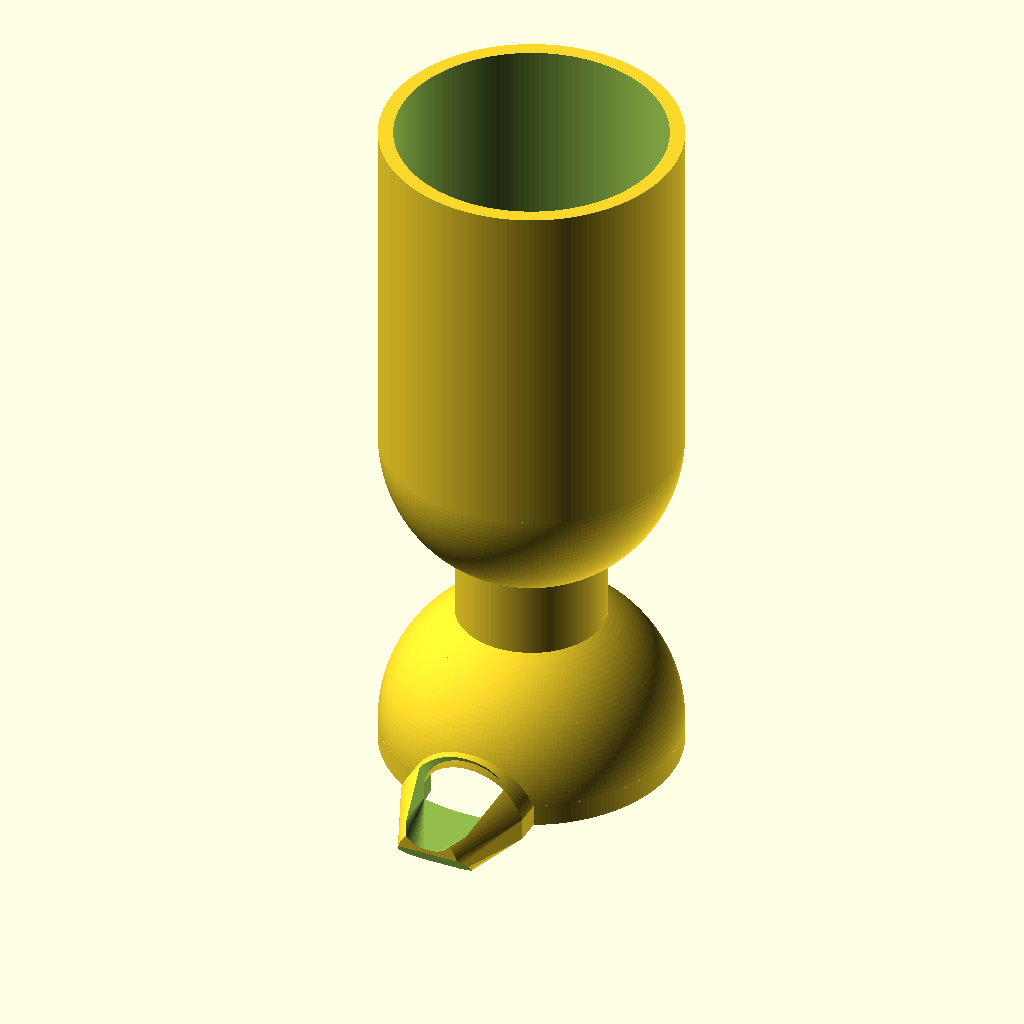
Cell 1 — every parameter at its default value.
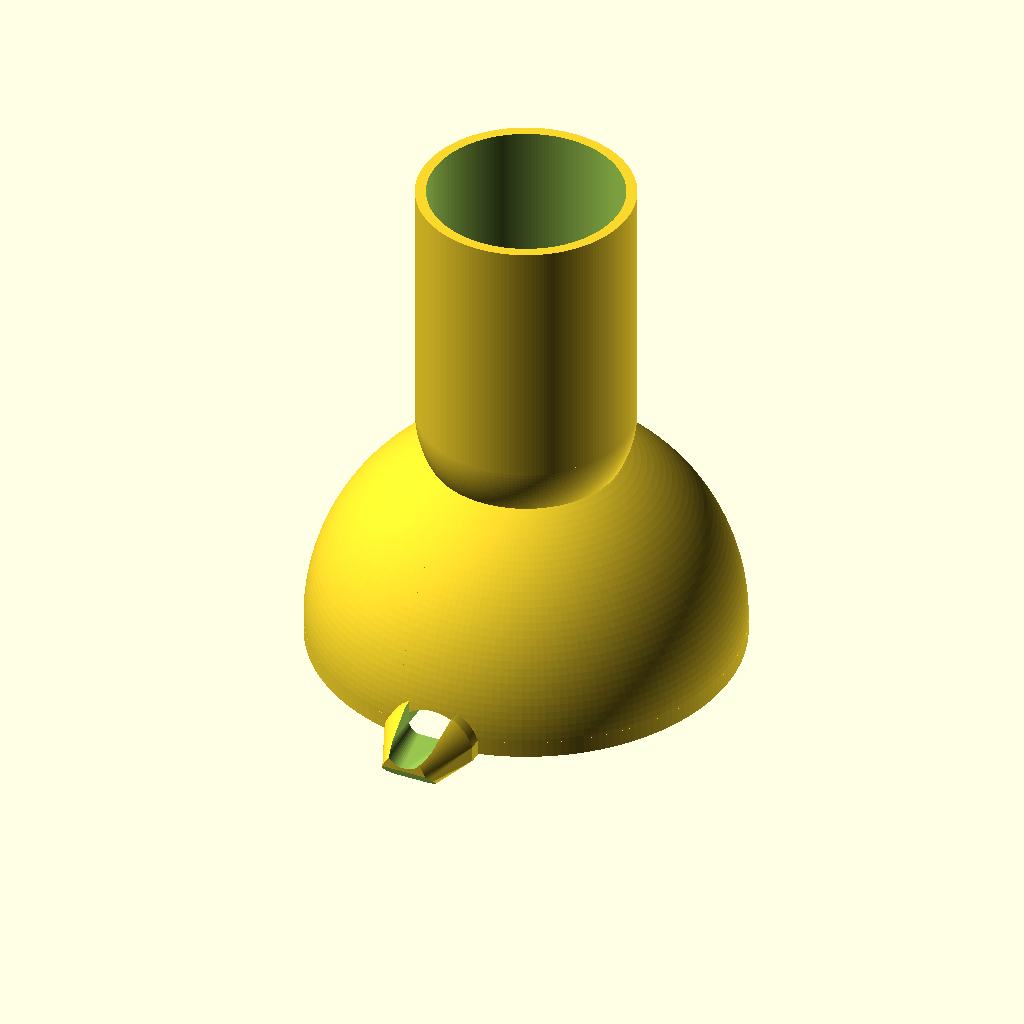
Cell 2: the same model with bell_or = 40.
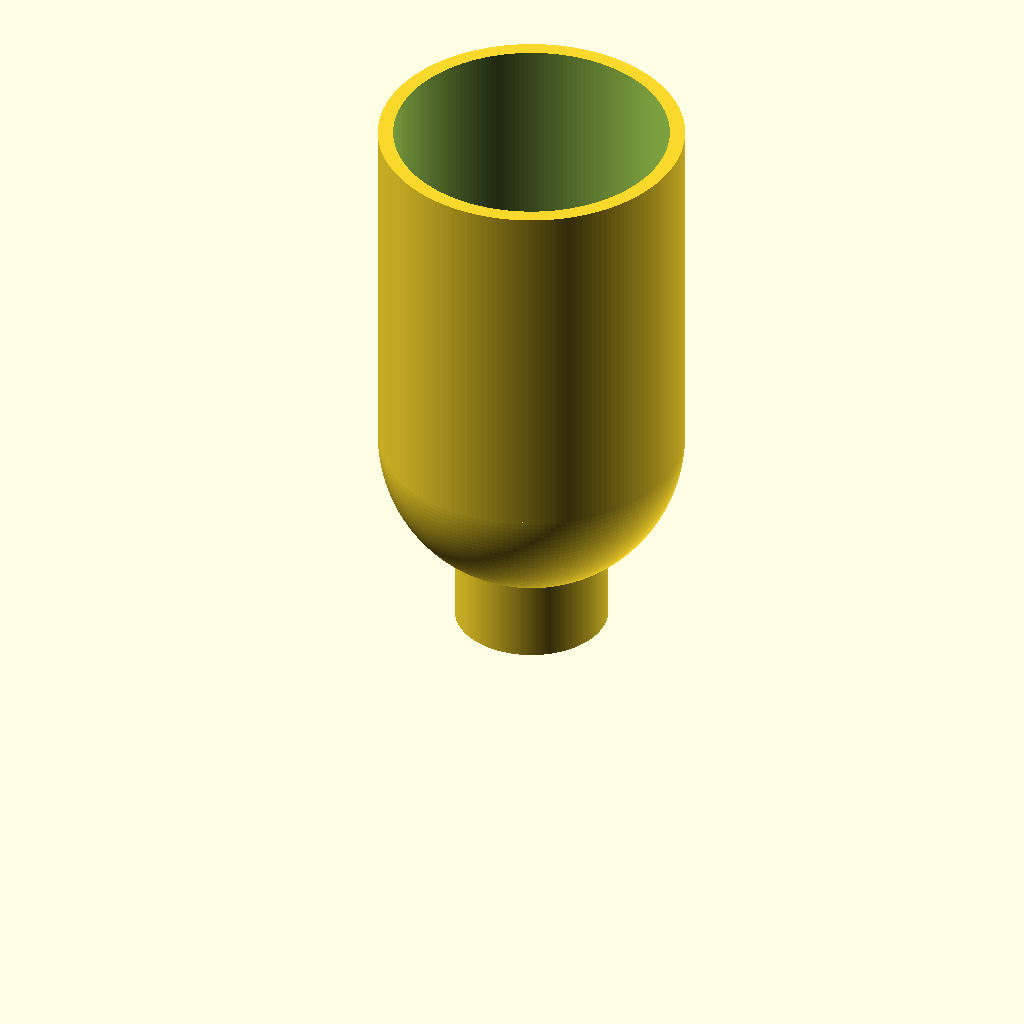
Cell 3: the same model with bell_ir = 36.
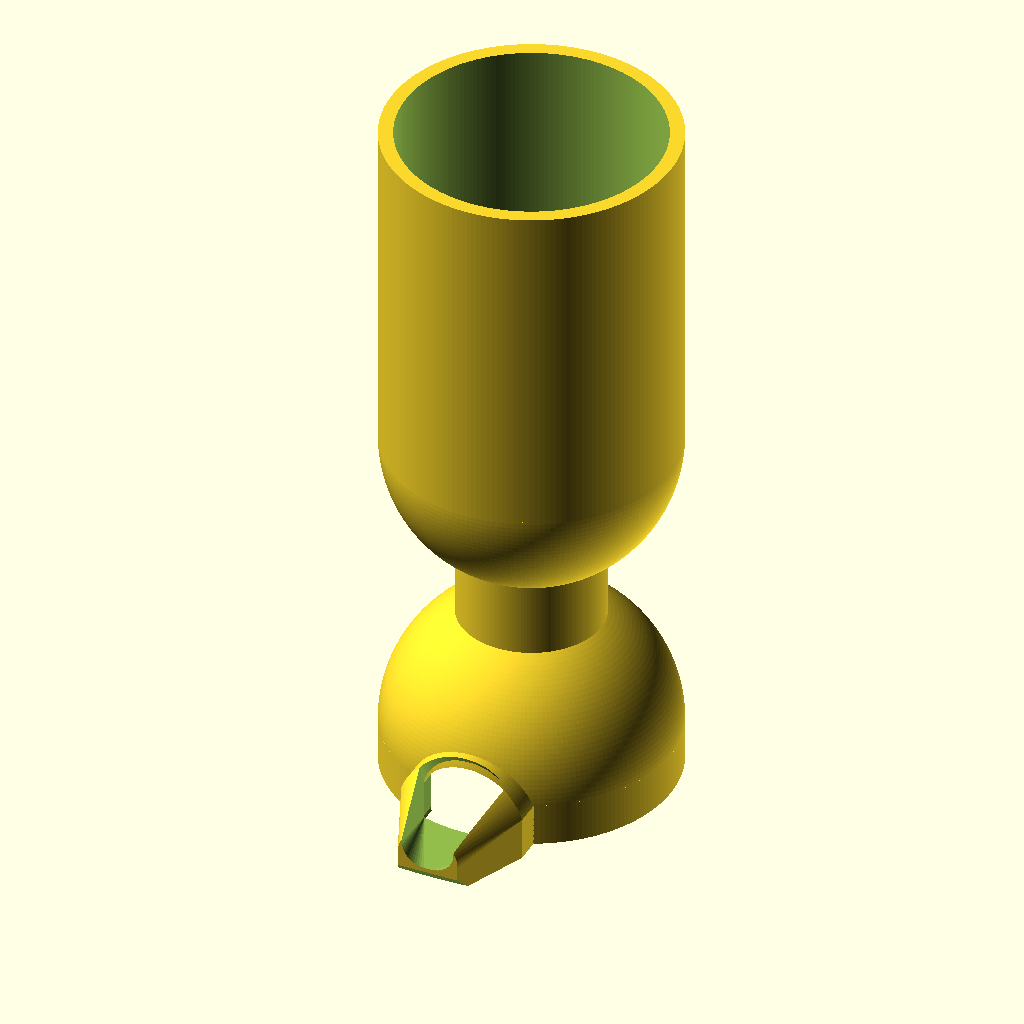
Cell 4: skirt_h = 6 (everything else at default).
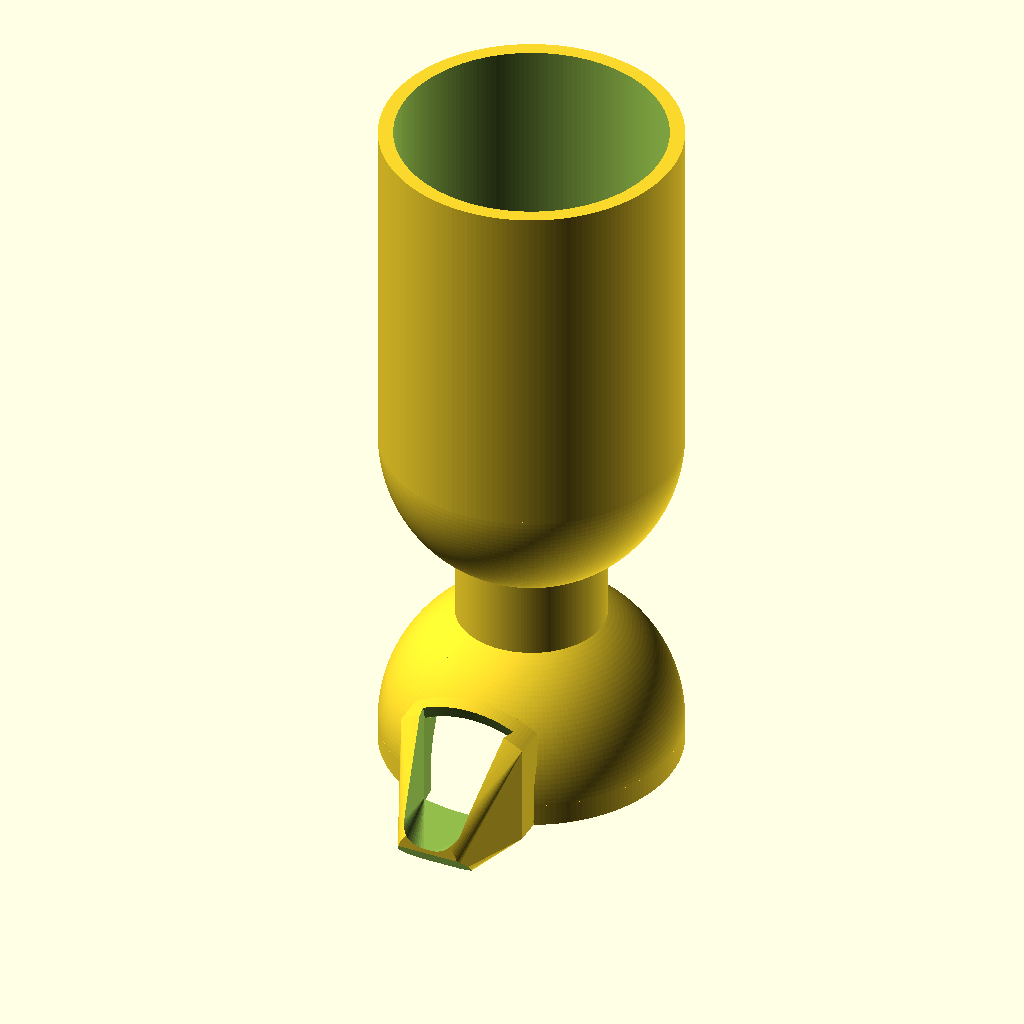
Cell 5: the same model with arch_r = 14.357.
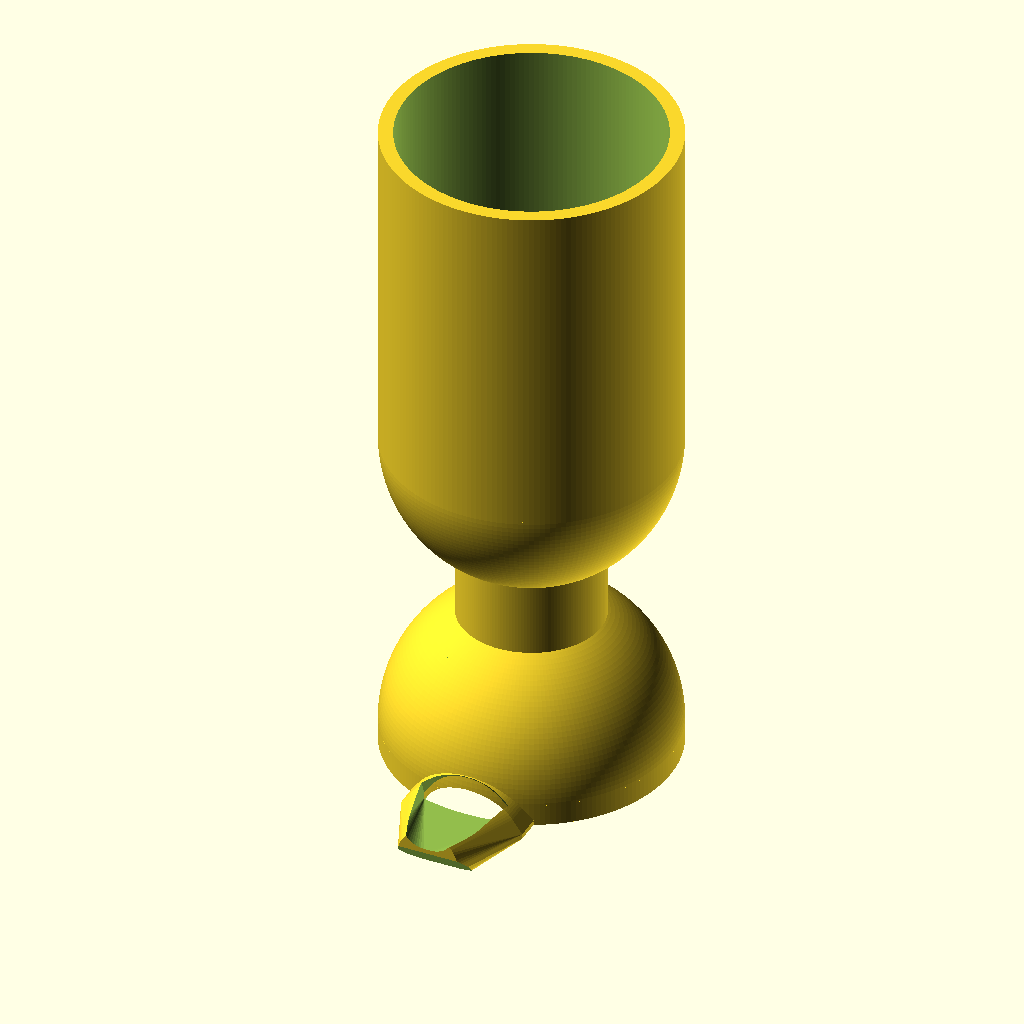
Cell 6: arch_cz = -5.94 (everything else at default).
The same orthographic view direction (rotation 55°, 0°, 25°; colour scheme Cornfield) for every cell, with the view re-fitted per cell, so scale and position can differ between cells.
The OpenSCAD source (models/plant_jigger/plant_jigger_003.scad):
// plant_jigger_003.scad
// v003: close the gap in the spout floor. In v002 the doorway re-cut ran
// 2 mm past the bell wall, leaving the trough floorless at the root. The
// re-cut now stops at the wall and the floor ramp starts right behind it.
// v002: pour spout added at the bell's arched cutout.
//
// Spout design follows drip-free ("teapot effect") research:
//   - thin U-shaped channel, walls taper 2 mm -> 0.8 mm at the lip; a thin
//     sharp lip forces flow separation, thick/rounded lips dribble
//   - tip radius 3.5 mm (studies recommend < 4 mm) and 12 mm reach beyond
//     the wall (recommend >= 4-5 mm)
//   - spout is radial (perpendicular to the body axis), a geometric
//     discontinuity that compels the stream to detach
//   - channel floor ramps up from the rim to an elevated lip, so the flow
//     path is smooth and residue drains back inside when set down
//   - 45 degree undercut below the lip gives a sharp lower pour edge and
//     keeps the overhang printable; underside is otherwise flat on the bed
//
// Base geometry unchanged from 001: bell (r20, 2 mm wall, 3 mm skirt,
// arched opening), neck (o20 column, spherical seats), tube reservoir
// (r20, 2 mm wall, domed bottom, open top). Model sits with the bell rim
// on Z=0.

$fa = 2;
$fs = 0.4;

// ---- key dimensions (from STEP, bell center = origin) ----
bell_or  = 20;      // bell outer radius
bell_ir  = 18;      // bell inner radius (2 mm wall)
skirt_h  = 3;       // straight cylindrical skirt below the dome equator
arch_r   = 7.1785;  // arched opening: arc radius
arch_cz  = -2.97;   // arch axis height (relative to bell center)
arch_w   = 2 * 6.686; // width of the straight-sided lower part of the arch

neck_r   = 10;      // neck column radius
mate     = 0.3;     // penetration into the shells for a robust union

tube_c   = 45;      // center of the tube's bottom dome
tube_top = 93;      // open top of the tube
tube_or  = 20;      // tube outer radius
tube_ir  = 18;      // tube inner radius (2 mm wall)

// ---- pour spout ----
spout_root_y = -(bell_or - 3);   // buried 3 mm into the wall for the union
spout_mid_y  = -(bell_or + 1.5); // taper starts just clear of the skirt
spout_tip_y  = -(bell_or + 12);  // lip reaches 12 mm beyond the wall
spout_wall   = 2;                // wall thickness at the root (matches bell)
lip_w        = 7;                // channel width at the lip (tip r 3.5 mm)
lip_wall     = 0.8;              // wall and floor thickness at the lip
lip_floor_z  = -skirt_h + 2.5;   // channel floor climbs to here at the lip
lip_top_z    = 2.0;              // wall crest height at the lip

eps = 0.01;

module bell() {
    difference() {
        union() {
            // upper hemisphere
            difference() {
                sphere(bell_or);
                translate([0, 0, -2 * bell_or]) cube(4 * bell_or, center = true);
            }
            // skirt
            translate([0, 0, -skirt_h]) cylinder(h = skirt_h + eps, r = bell_or);
        }
        // cavity (open at the bottom)
        sphere(bell_ir);
        translate([0, 0, -skirt_h - eps])
            cylinder(h = skirt_h + 2 * eps, r = bell_ir);
        // arched doorway through the wall on the -Y side
        intersection() {
            translate([0, -bell_or - 1, arch_cz])
                rotate([-90, 0, 0]) cylinder(h = bell_or + 1, r = arch_r);
            translate([-arch_w / 2, -bell_or - 2, -skirt_h - 1])
                cube([arch_w, bell_or + 2, bell_or]);
        }
    }
}

// column whose ends are shaped by the mating spheres
module neck() {
    difference() {
        translate([0, 0, 15]) cylinder(h = 15, r = neck_r); // z 15..30
        sphere(bell_or - mate);                       // seats on the bell
        translate([0, 0, tube_c]) sphere(tube_or - mate); // seats on the tube
    }
}

module tube() {
    difference() {
        union() {
            translate([0, 0, tube_c]) sphere(tube_or);         // bottom dome
            translate([0, 0, tube_c])
                cylinder(h = tube_top - tube_c, r = tube_or);  // barrel
        }
        translate([0, 0, tube_c]) sphere(tube_ir);
        translate([0, 0, tube_c])
            cylinder(h = tube_top - tube_c + 1, r = tube_ir);  // open top
    }
}

// ---- spout helpers: 2D profiles in the XZ plane, swept along -Y ----

// arch cross-section (matches the doorway cut), offset outward by `grow`
module arch2d(grow = 0, zbot = -skirt_h - 1) {
    intersection() {
        hull() {
            translate([0, arch_cz]) circle(arch_r + grow);
            translate([-(arch_r + grow), zbot])
                square([2 * (arch_r + grow), eps]);
        }
        translate([-(arch_w / 2 + grow), zbot])
            square([arch_w + 2 * grow, 2 * bell_or]);
    }
}

// rounded-top slab: flat bottom at zbot, semicircular crest of radius r
module slab2d(r, ztop, zbot) {
    hull() {
        translate([0, ztop - r]) circle(r);
        translate([-r, zbot]) square([2 * r, eps]);
    }
}

// U-channel: round trough bottom, open upward
module chan2d(r, zbot) {
    hull() {
        translate([0, zbot + r]) circle(r);
        translate([-r, 3 * arch_r]) square([2 * r, eps]);
    }
}

// sweep a 2D XZ profile along -Y from y0 to y1 (y0 > y1)
module sweepY(y0, y1) {
    translate([0, y0, 0]) rotate([90, 0, 0])
        linear_extrude(y0 - y1) children();
}

// thin slab at height y, for use as a hull() endpoint
module slabY(y) {
    sweepY(y, y - eps) children();
}

module spout() {
    difference() {
        // outer beak: full arch section to spout_mid_y, then taper to the tip
        hull() {
            slabY(spout_root_y) arch2d(spout_wall, -skirt_h);
            slabY(spout_mid_y)  arch2d(spout_wall, -skirt_h);
            slabY(spout_tip_y)
                slab2d(lip_w / 2 + lip_wall, lip_top_z, -skirt_h);
        }
        // re-open the doorway, but only inside the bell wall: the trough
        // floor starts exactly at the wall's curved outer surface
        intersection() {
            sweepY(-15, spout_mid_y) arch2d();
            translate([0, 0, -skirt_h - 2])
                cylinder(h = 2 * bell_or, r = bell_or);
        }
        // channel: arch section narrowing to a U-trough, floor ramping up
        // from just above the threshold (0.15 mm keeps the floor's leading
        // edge from tapering to zero thickness); starts inside the wall so
        // the previous cut trims it back to the wall surface
        hull() {
            slabY(-(bell_ir + 0.5)) arch2d(0, -skirt_h + 0.15);
            slabY(spout_tip_y - 1) chan2d(lip_w / 2, lip_floor_z);
        }
        // keep the bell cavity clear
        sphere(bell_ir);
        translate([0, 0, -skirt_h - eps])
            cylinder(h = skirt_h + 2 * eps, r = bell_ir);
        // 45 degree undercut under the lip -> sharp lower pour edge
        translate([0, spout_tip_y, lip_floor_z - lip_wall])
            rotate([-45, 0, 0]) translate([0, 0, -50])
                cube([2 * bell_or + 20, 100, 100], center = true);
    }
}

translate([0, 0, skirt_h])
union() {
    bell();
    neck();
    tube();
    spout();
}
Customizer parameters (derived from the source; name, type, default, range or options):
bell_or: number, default 20
bell_ir: number, default 18
skirt_h: number, default 3
arch_r: number, default 7.1785
arch_cz: number, default -2.97
neck_r: number, default 10
mate: number, default 0.3
tube_c: number, default 45
tube_top: number, default 93
tube_or: number, default 20
tube_ir: number, default 18
spout_wall: number, default 2
lip_w: number, default 7
lip_wall: number, default 0.8
lip_top_z: number, default 2
eps: number, default 0.01
